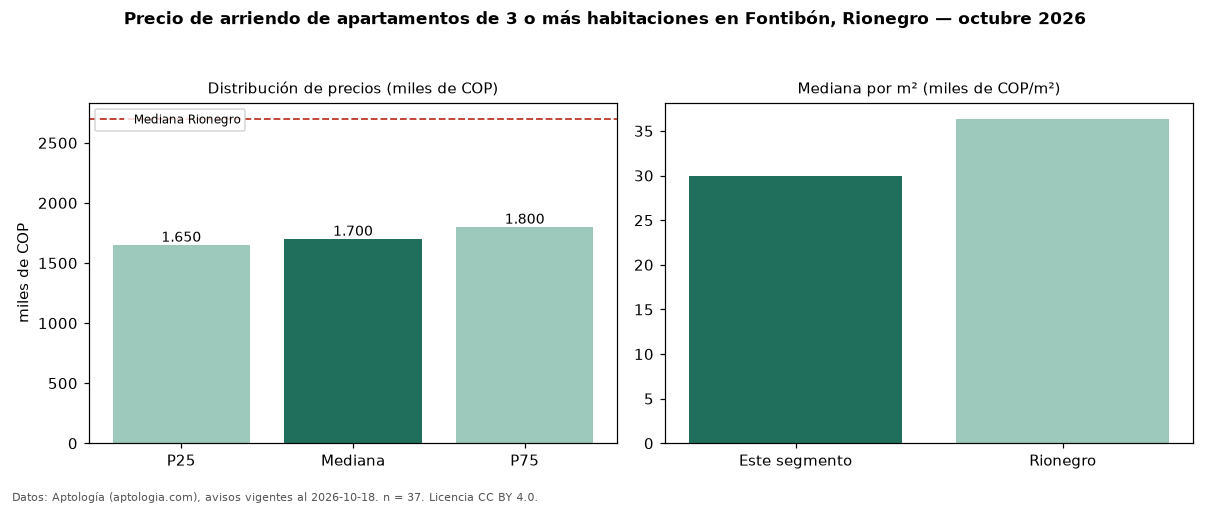

The file beside this chart, header and first rows:
seccion, metrica, valor, moneda, n
precio, p25, 1650000, COP, 37
precio, mediana, 1700000, COP, 37
precio, p75, 1800000, COP, 37
precio, minimo, 1500000, COP, 37
precio, maximo, 3000000, COP, 37
m2, mediana_precio_m2, 30000, COP, 36
m2, area_mediana_m2, 57.0, m2, 36
banos, mediana_banos, 2.0, , 
parqueadero, pct_con_parqueadero, 96.8, %, 31
estrato, estrato_mas_frecuente, 4, , 37
habitaciones, 3+, 1700000, COP, 37
ciudad, mediana_ciudad_referencia, 2700000, COP, 
ciudad, mediana_m2_ciudad, 36364, COP, 
fuente, fecha_datos, 2026-10-18, , 
fuente, atribucion, https://www.aptologia.com/arriendo/rione…, , 
fuente, licencia, CC BY 4.0, , 
